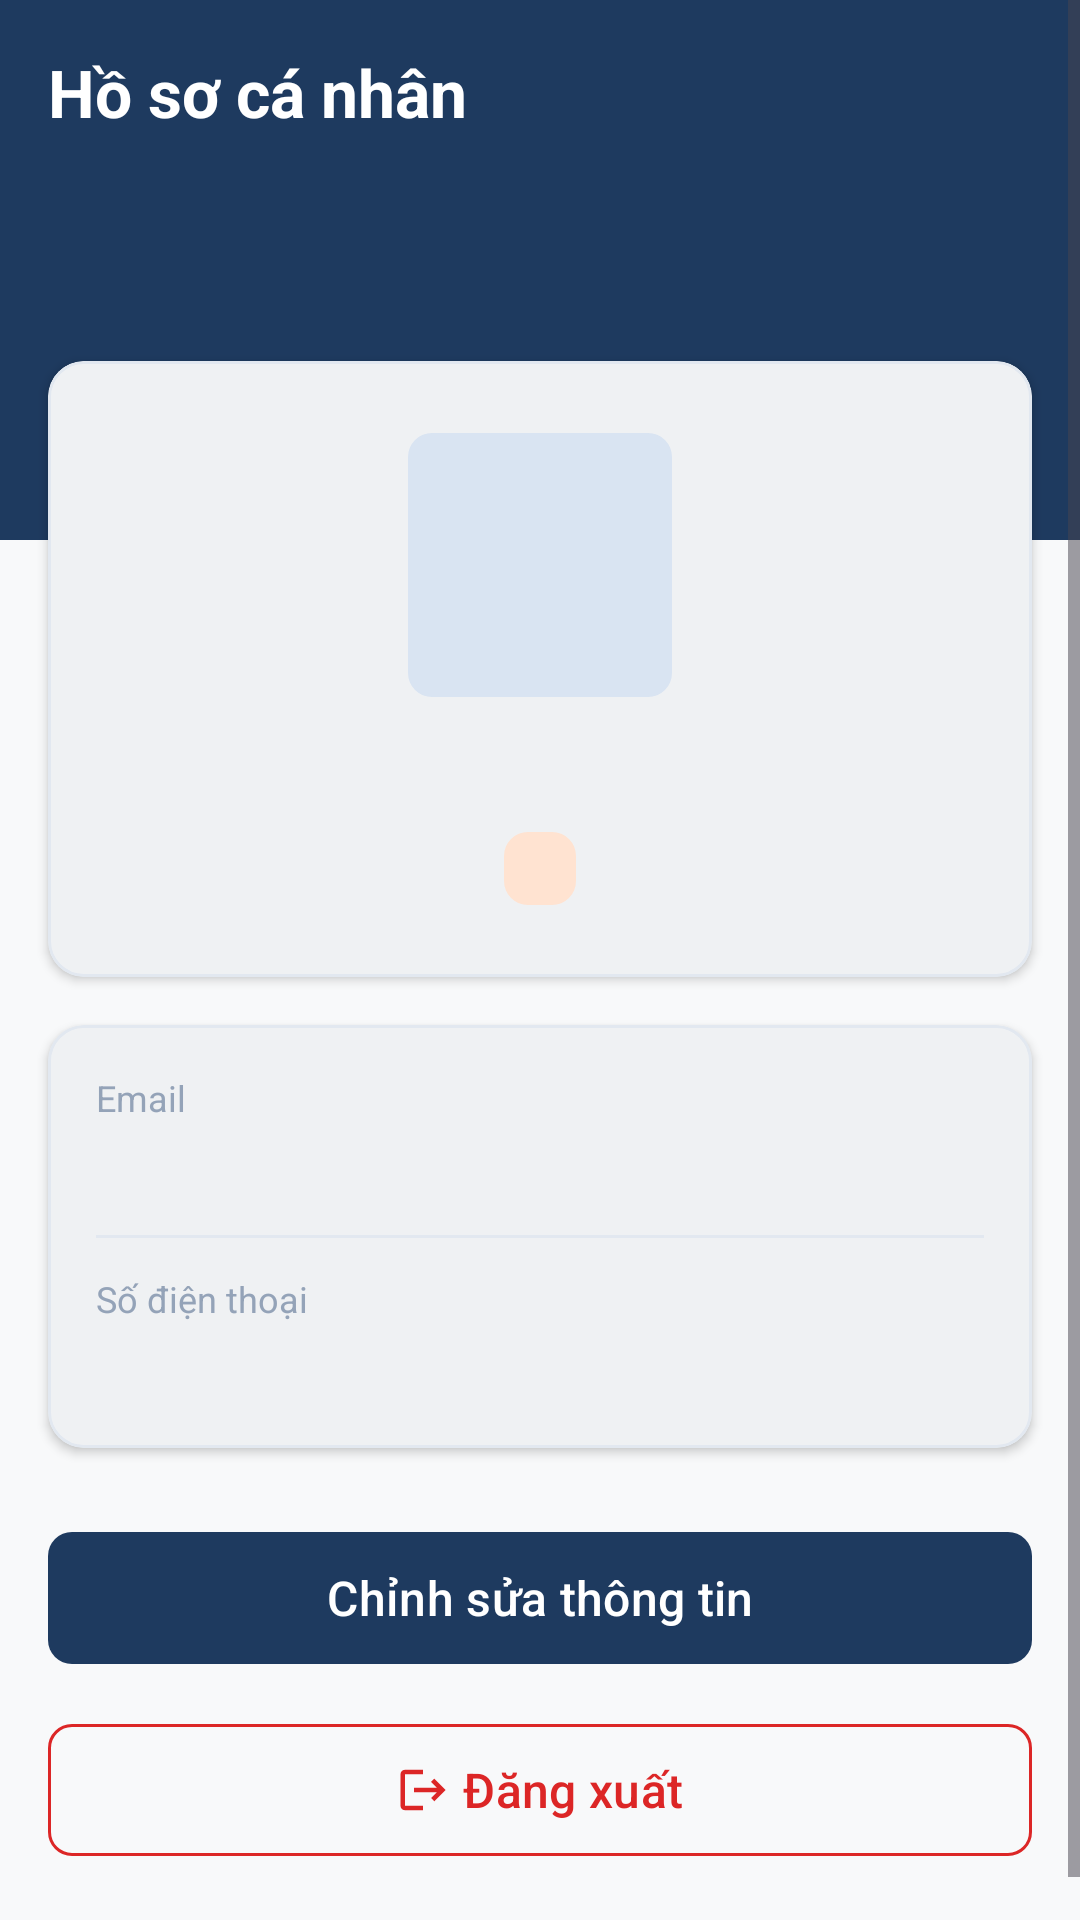

Here is an Android app screen rendered from its layout file. Give the layout XML and the strings, colors and styles it references.
<!-- AndroidManifest.xml: application theme Theme.StayHub -->
<!-- res/layout/fragment_profile.xml -->
<?xml version="1.0" encoding="utf-8"?>
<ScrollView 
    xmlns:android="http://schemas.android.com/apk/res/android"
    xmlns:app="http://schemas.android.com/apk/res-auto"
    xmlns:tools="http://schemas.android.com/tools"
    android:layout_width="match_parent"
    android:layout_height="match_parent"
    android:background="@color/background"
    android:fillViewport="true">

    <LinearLayout
        android:layout_width="match_parent"
        android:layout_height="wrap_content"
        android:orientation="vertical">

        
        <FrameLayout
            android:layout_width="match_parent"
            android:layout_height="180dp"
            android:background="@color/primary">

            <TextView
                android:layout_width="wrap_content"
                android:layout_height="wrap_content"
                android:layout_gravity="top|start"
                android:layout_margin="@dimen/spacing_16"
                android:text="@string/profile_title"
                android:textColor="@color/on_primary"
                android:textSize="@dimen/text_size_headline_small"
                android:textStyle="bold" />
        </FrameLayout>

        
        <com.google.android.material.card.MaterialCardView
            android:layout_width="match_parent"
            android:layout_height="wrap_content"
            android:layout_marginStart="@dimen/spacing_16"
            android:layout_marginTop="-60dp"
            android:layout_marginEnd="@dimen/spacing_16"
            app:cardCornerRadius="@dimen/card_corner_radius"
            app:cardElevation="@dimen/card_elevation">

            <LinearLayout
                android:layout_width="match_parent"
                android:layout_height="wrap_content"
                android:gravity="center_horizontal"
                android:orientation="vertical"
                android:padding="@dimen/spacing_24">

                
                <ImageView
                    android:id="@+id/imgAvatar"
                    android:layout_width="@dimen/avatar_size_large"
                    android:layout_height="@dimen/avatar_size_large"
                    android:background="@drawable/bg_image_placeholder"
                    android:backgroundTint="@color/primary_container"
                    android:contentDescription="@string/profile_title"
                    android:padding="@dimen/spacing_16"
                    android:src="@drawable/ic_person"
                    app:tint="@color/primary" />

                
                <TextView
                    android:id="@+id/tvProfileName"
                    android:layout_width="wrap_content"
                    android:layout_height="wrap_content"
                    android:layout_marginTop="@dimen/spacing_12"
                    android:textColor="@color/text_primary"
                    android:textSize="@dimen/text_size_title_large"
                    android:textStyle="bold"
                    tools:text="Nguyễn Văn Khách" />

                
                <TextView
                    android:id="@+id/tvProfileRole"
                    android:layout_width="wrap_content"
                    android:layout_height="wrap_content"
                    android:layout_marginTop="@dimen/spacing_6"
                    android:background="@drawable/bg_image_placeholder"
                    android:backgroundTint="@color/secondary_container"
                    android:paddingStart="@dimen/spacing_12"
                    android:paddingTop="@dimen/spacing_4"
                    android:paddingEnd="@dimen/spacing_12"
                    android:paddingBottom="@dimen/spacing_4"
                    android:textColor="@color/on_secondary_container"
                    android:textSize="@dimen/text_size_caption"
                    android:textStyle="bold"
                    tools:text="Khách hàng" />

            </LinearLayout>
        </com.google.android.material.card.MaterialCardView>

        
        <com.google.android.material.card.MaterialCardView
            android:layout_width="match_parent"
            android:layout_height="wrap_content"
            android:layout_marginStart="@dimen/spacing_16"
            android:layout_marginTop="@dimen/spacing_16"
            android:layout_marginEnd="@dimen/spacing_16"
            app:cardCornerRadius="@dimen/card_corner_radius"
            app:cardElevation="@dimen/card_elevation">

            <LinearLayout
                android:layout_width="match_parent"
                android:layout_height="wrap_content"
                android:orientation="vertical"
                android:padding="@dimen/spacing_16">

                
                <TextView
                    android:layout_width="wrap_content"
                    android:layout_height="wrap_content"
                    android:text="@string/label_email"
                    android:textColor="@color/text_tertiary"
                    android:textSize="@dimen/text_size_caption" />

                <TextView
                    android:id="@+id/tvProfileEmail"
                    android:layout_width="match_parent"
                    android:layout_height="wrap_content"
                    android:layout_marginTop="@dimen/spacing_4"
                    android:textColor="@color/text_primary"
                    android:textSize="@dimen/text_size_body_large"
                    tools:text="khachhang1@gmail.com" />

                <View
                    android:layout_width="match_parent"
                    android:layout_height="1dp"
                    android:layout_marginTop="@dimen/spacing_12"
                    android:layout_marginBottom="@dimen/spacing_12"
                    android:background="@color/divider" />

                
                <TextView
                    android:layout_width="wrap_content"
                    android:layout_height="wrap_content"
                    android:text="@string/label_phone"
                    android:textColor="@color/text_tertiary"
                    android:textSize="@dimen/text_size_caption" />

                <TextView
                    android:id="@+id/tvProfilePhone"
                    android:layout_width="match_parent"
                    android:layout_height="wrap_content"
                    android:layout_marginTop="@dimen/spacing_4"
                    android:textColor="@color/text_primary"
                    android:textSize="@dimen/text_size_body_large"
                    tools:text="0912345678" />

            </LinearLayout>
        </com.google.android.material.card.MaterialCardView>

        
        <com.google.android.material.button.MaterialButton
            android:id="@+id/btnEditProfile"
            style="@style/Widget.StayHub.Button"
            android:layout_width="match_parent"
            android:layout_height="@dimen/button_height"
            android:layout_marginStart="@dimen/spacing_16"
            android:layout_marginTop="@dimen/spacing_24"
            android:layout_marginEnd="@dimen/spacing_16"
            android:text="@string/btn_edit_profile"
            android:textSize="@dimen/text_size_body_large"
            app:cornerRadius="@dimen/spacing_8"
            app:icon="@drawable/ic_edit"
            app:iconGravity="textStart"
            app:iconTint="@color/on_primary" />

        
        <com.google.android.material.button.MaterialButton
            android:id="@+id/btnLogout"
            style="@style/Widget.Material3.Button.OutlinedButton"
            android:layout_width="match_parent"
            android:layout_height="@dimen/button_height"
            android:layout_marginStart="@dimen/spacing_16"
            android:layout_marginTop="@dimen/spacing_12"
            android:layout_marginEnd="@dimen/spacing_16"
            android:layout_marginBottom="@dimen/spacing_32"
            android:text="@string/btn_logout"
            android:textColor="@color/error"
            android:textSize="@dimen/text_size_body_large"
            app:cornerRadius="@dimen/spacing_8"
            app:icon="@drawable/ic_logout"
            app:iconGravity="textStart"
            app:iconTint="@color/error"
            app:strokeColor="@color/error" />

    </LinearLayout>

</ScrollView>
<!-- resources referenced by this layout -->
<resources>
  <color name="background">#F8F9FA</color>
  <color name="divider">#E2E8F0</color>
  <color name="error">#DC2626</color>
  <color name="on_primary">#FFFFFF</color>
  <color name="on_secondary_container">#4E2300</color>
  <color name="primary">#1E3A5F</color>
  <color name="primary_container">#D9E4F2</color>
  <color name="secondary_container">#FFE3D1</color>
  <color name="text_primary">#1E293B</color>
  <color name="text_tertiary">#94A3B8</color>
  <dimen name="avatar_size_large">88dp</dimen>
  <dimen name="button_height">52dp</dimen>
  <dimen name="card_corner_radius">12dp</dimen>
  <dimen name="card_elevation">2dp</dimen>
  <dimen name="spacing_12">12dp</dimen>
  <dimen name="spacing_16">16dp</dimen>
  <dimen name="spacing_24">24dp</dimen>
  <dimen name="spacing_32">32dp</dimen>
  <dimen name="spacing_4">4dp</dimen>
  <dimen name="spacing_6">6dp</dimen>
  <dimen name="spacing_8">8dp</dimen>
  <dimen name="text_size_body_large">16sp</dimen>
  <dimen name="text_size_caption">12sp</dimen>
  <dimen name="text_size_headline_small">22sp</dimen>
  <dimen name="text_size_title_large">20sp</dimen>
  <!-- drawable bg_image_placeholder (drawable) -->
  <?xml version="1.0" encoding="utf-8"?>
  <shape xmlns:android="http://schemas.android.com/apk/res/android"
      android:shape="rectangle">
      <solid android:color="@color/surface_variant" />
      <corners android:radius="@dimen/spacing_8" />
  </shape>
  <!-- drawable ic_logout (drawable) -->
  <vector xmlns:android="http://schemas.android.com/apk/res/android"
      android:width="24dp"
      android:height="24dp"
      android:viewportWidth="24"
      android:viewportHeight="24">
    <path
        android:fillColor="#FF000000"
        android:pathData="M17,7l-1.41,1.41L18.17,11H8v2h10.17l-2.58,2.58L17,17l5,-5zM4,5h8V3H4c-1.1,0 -2,0.9 -2,2v14c0,1.1 0.9,2 2,2h8v-2H4V5z"/>
  </vector>
  <string name="btn_edit_profile">Chỉnh sửa thông tin</string>
  <string name="btn_logout">Đăng xuất</string>
  <string name="label_email">Email</string>
  <string name="label_phone">Số điện thoại</string>
  <string name="profile_title">Hồ sơ cá nhân</string>
  <style name="Widget.StayHub.Button" parent="Widget.Material3.Button">
          <item name="cornerRadius">@dimen/spacing_8</item>
          <item name="backgroundTint">@color/primary</item>
          <item name="android:textColor">@color/on_primary</item>
      </style>
  <color name="surface_variant">#EEF2F6</color>
  <color name="on_primary_container">#0D1C30</color>
  <color name="secondary">#FF8A3D</color>
  <color name="on_secondary">#FFFFFF</color>
  <color name="surface">#FFFFFF</color>
  <color name="outline">#CBD5E1</color>
  <color name="primary_dark">#13243B</color>
  <style name="ShapeAppearance.StayHub.MediumComponent" parent="ShapeAppearance.Material3.MediumComponent">
          <item name="cornerSize">@dimen/card_corner_radius</item>
      </style>
  <style name="ShapeAppearance.StayHub.LargeComponent" parent="ShapeAppearance.Material3.LargeComponent">
          <item name="cornerSize">@dimen/card_corner_radius</item>
      </style>
  <style name="Widget.StayHub.CardView" parent="Widget.Material3.CardView.Elevated">
          <item name="cardCornerRadius">@dimen/card_corner_radius</item>
          <item name="cardElevation">@dimen/card_elevation</item>
          <item name="cardBackgroundColor">@color/surface</item>
          <item name="strokeColor">@color/divider</item>
          <item name="strokeWidth">@dimen/card_stroke_width</item>
      </style>
  <dimen name="card_stroke_width">1dp</dimen>
</resources>
